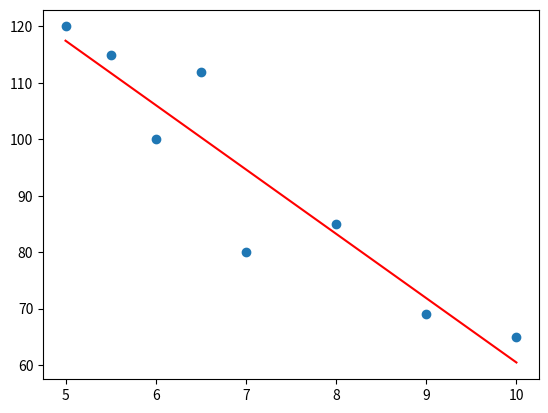

Here is the Python script that generated this plot:
'''
Created on 15 ene. 2021

[redacted]
'''

import numpy as np
import matplotlib.pyplot as pyplot

x = (5, 5.5, 6, 6.5, 7, 8, 9, 10)
y = (120, 115, 100, 112, 80, 85, 69, 65)

# Generate the scatter plot
pyplot.scatter(x, y)

# Generate the trend line
z = np.polyfit(x, y, 1)
p = np.poly1d(z)
pyplot.plot(x, p(x), 'r')

# Display the figure
pyplot.show()
